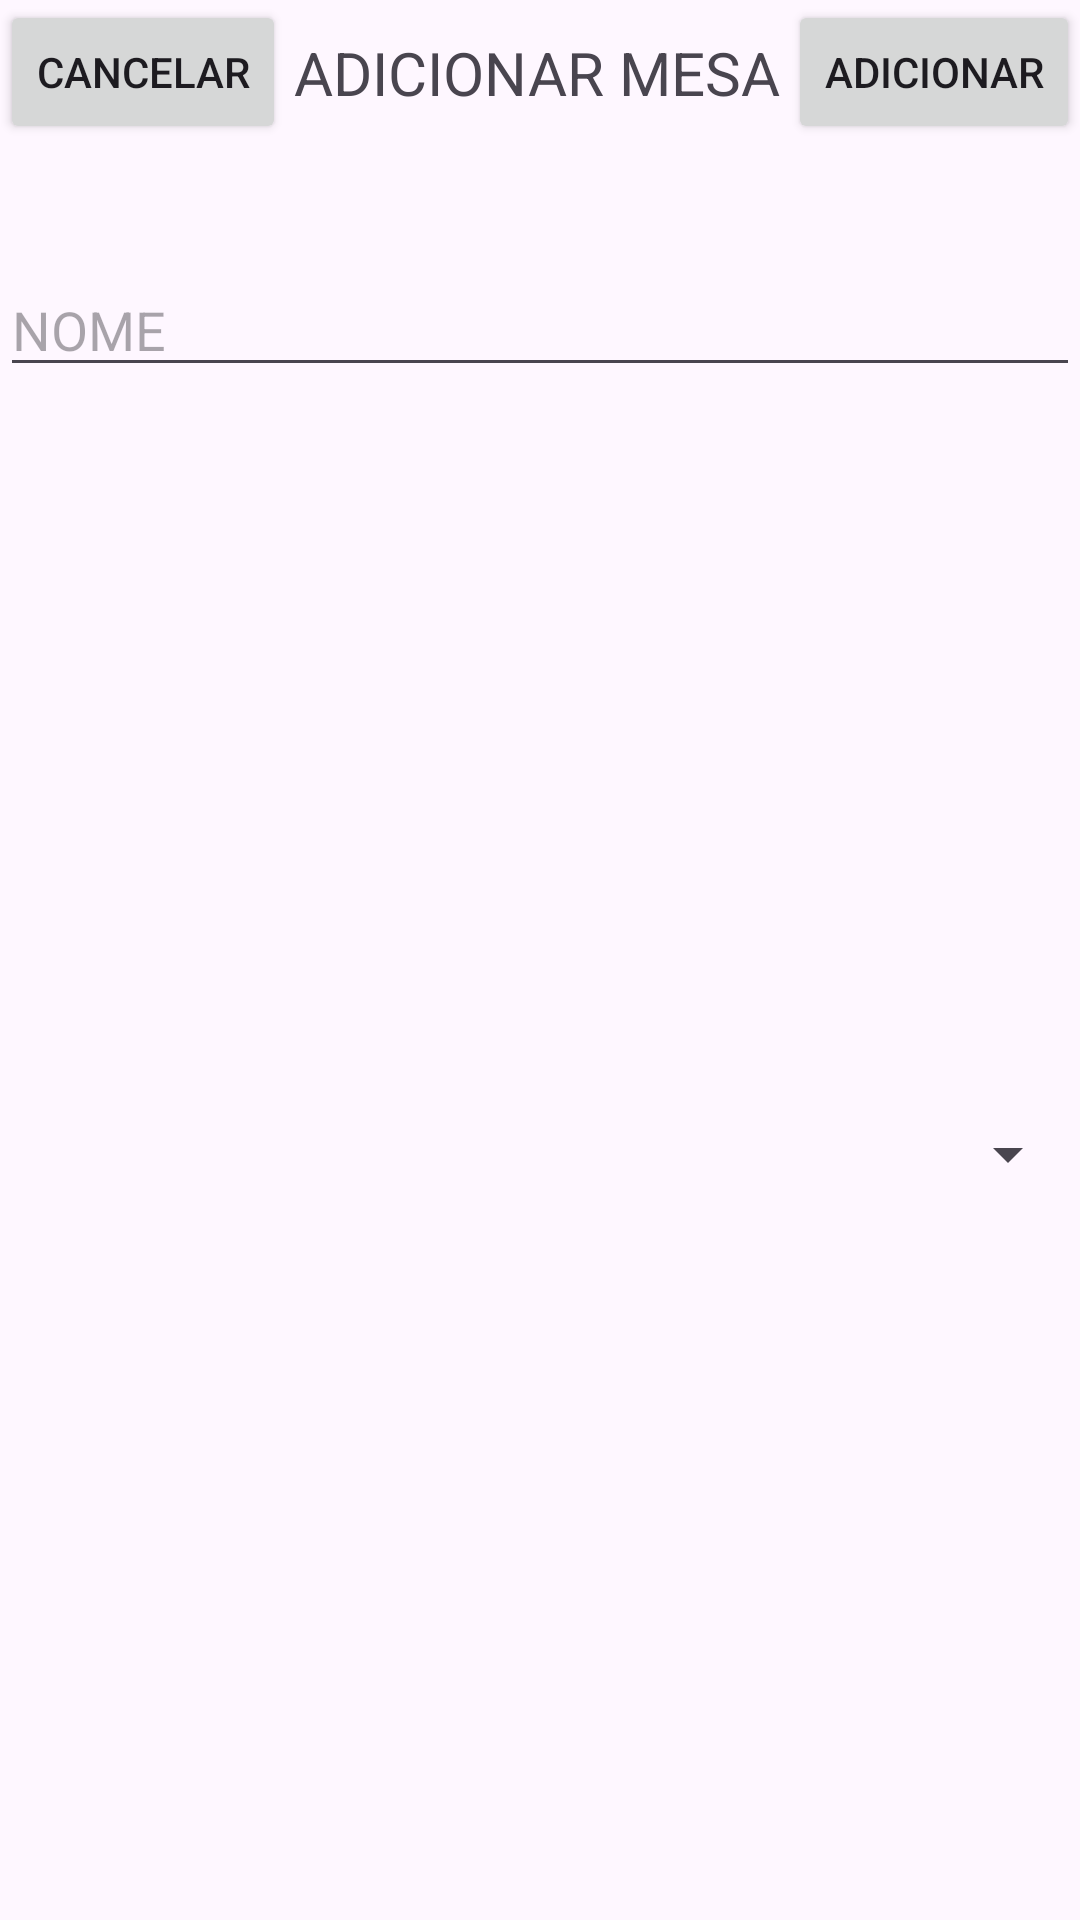

Reconstruct the res/layout file that produces this screen, plus the resources it refers to.
<!-- AndroidManifest.xml: application theme Theme.RPGALL -->
<!-- res/layout/dialogue_add_mesas.xml -->
<?xml version="1.0" encoding="utf-8"?>
<androidx.constraintlayout.widget.ConstraintLayout xmlns:android="http://schemas.android.com/apk/res/android"
    xmlns:app="http://schemas.android.com/apk/res-auto"
    xmlns:tools="http://schemas.android.com/tools"
    android:layout_width="match_parent"
    android:layout_height="wrap_content">


    <Button
        android:id="@+id/btnCancel"
        android:layout_width="wrap_content"
        android:layout_height="wrap_content"
        android:text="CANCELAR"
        app:layout_constraintStart_toStartOf="parent"
        app:layout_constraintTop_toTopOf="parent" />

    <Button
        android:id="@+id/btnAdd"
        android:layout_width="wrap_content"
        android:layout_height="wrap_content"
        android:text="ADICIONAR"
        app:layout_constraintEnd_toEndOf="parent"
        app:layout_constraintTop_toTopOf="parent" />

    <TextView
        android:id="@+id/textView2"
        android:layout_width="wrap_content"
        android:layout_height="wrap_content"
        android:text="ADICIONAR MESA"
        android:textSize="20dp"
        app:layout_constraintBottom_toBottomOf="@+id/btnAdd"
        app:layout_constraintEnd_toStartOf="@+id/btnAdd"
        app:layout_constraintStart_toEndOf="@+id/btnCancel"
        app:layout_constraintTop_toTopOf="parent" />

    <EditText
        android:id="@+id/eTxtNome"
        android:layout_width="0dp"
        android:layout_height="wrap_content"
        android:layout_marginTop="50dp"
        android:ems="10"
        android:hint="NOME"
        android:inputType="text"
        app:layout_constraintEnd_toEndOf="parent"
        app:layout_constraintHorizontal_bias="0.5"
        app:layout_constraintStart_toStartOf="parent"
        app:layout_constraintTop_toBottomOf="@+id/textView2" />

    <Spinner
        android:id="@+id/spSituacaoAddMesa"
        android:layout_width="0dp"
        android:layout_height="wrap_content"
        android:layout_marginTop="16dp"
        android:layout_marginBottom="16dp"
        app:layout_constraintBottom_toBottomOf="parent"
        app:layout_constraintEnd_toEndOf="parent"
        app:layout_constraintHorizontal_bias="0.5"
        app:layout_constraintStart_toStartOf="parent"
        app:layout_constraintTop_toBottomOf="@+id/eTxtNome" />

</androidx.constraintlayout.widget.ConstraintLayout>
<!-- resources referenced by this layout -->
<resources>
  <style name="Theme.RPGALL" parent="Base.Theme.RPGALL" />
  <style name="Base.Theme.RPGALL" parent="Theme.Material3.DayNight.NoActionBar">
          
          
      </style>
</resources>
